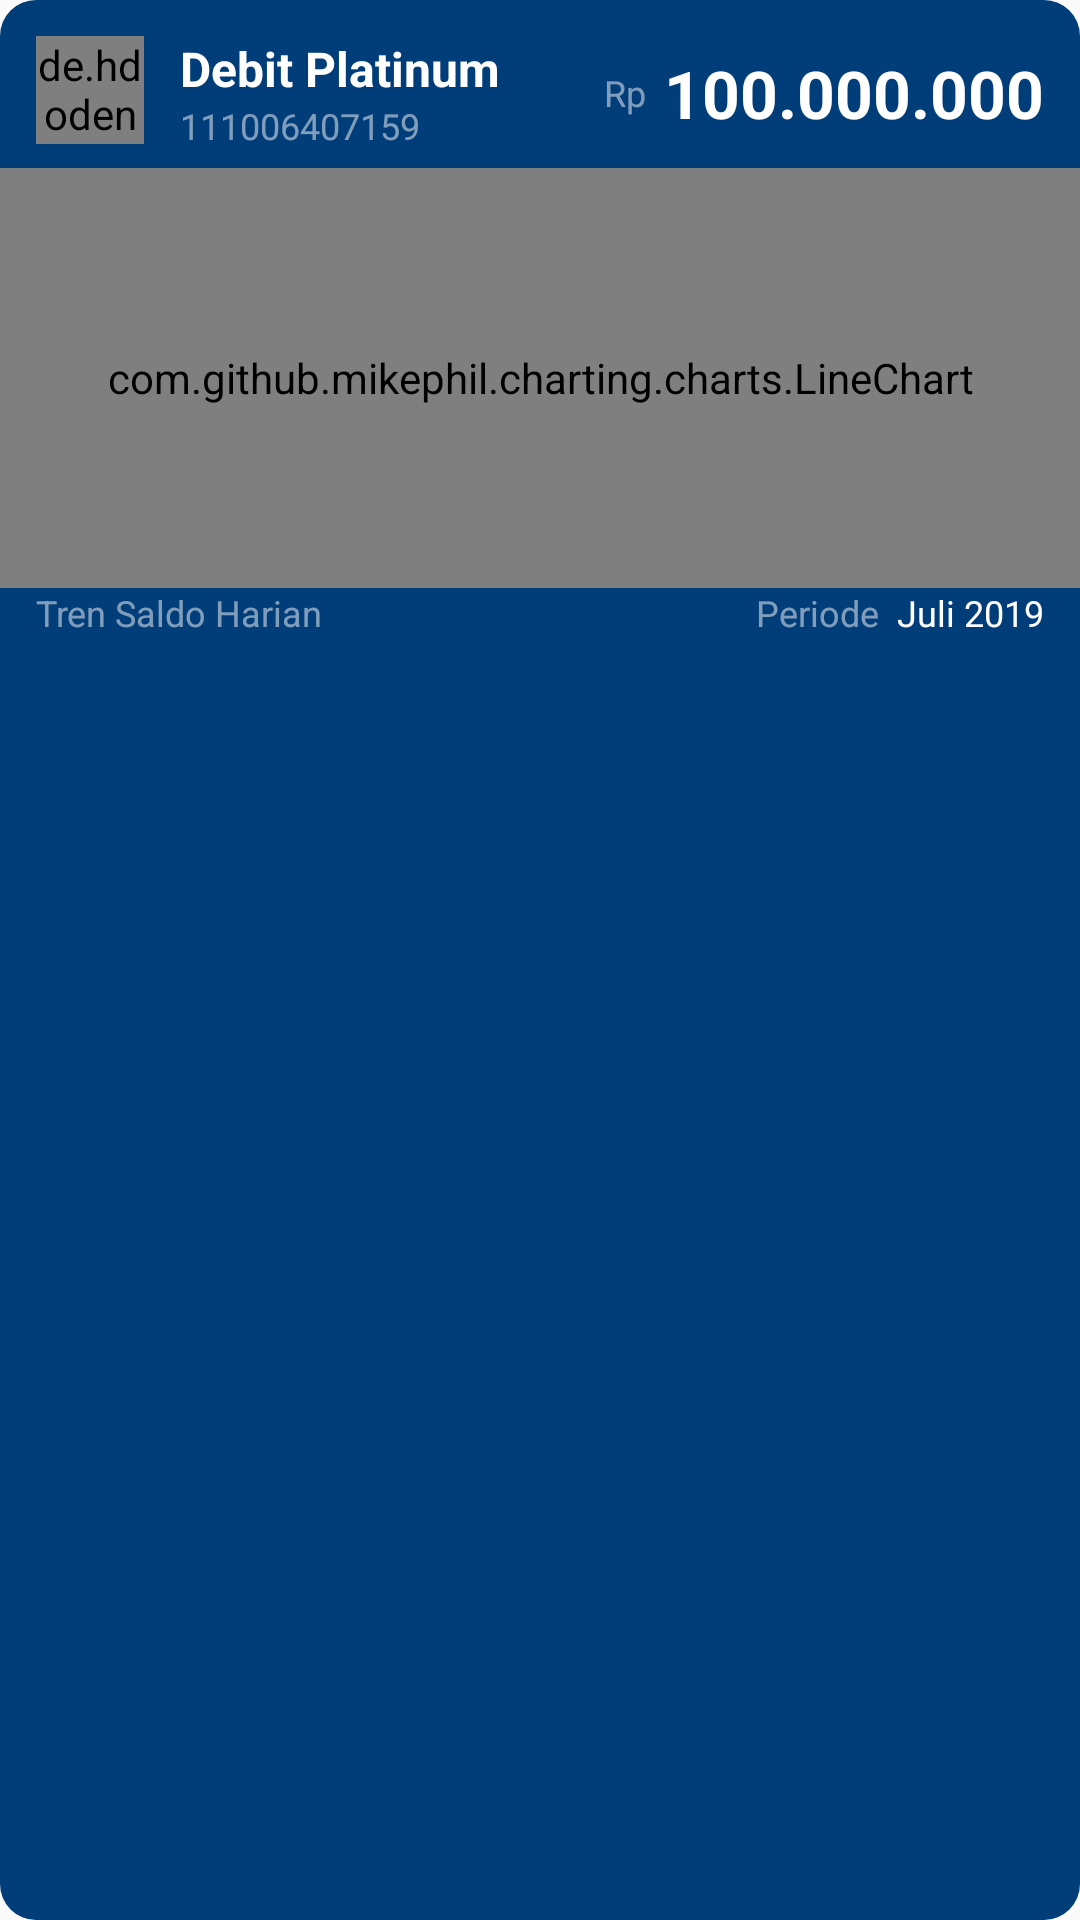

Here is an Android app screen rendered from its layout file. Give the layout XML and the strings, colors and styles it references.
<!-- AndroidManifest.xml: application theme AppTheme -->
<!-- res/layout/include_balance.xml -->
<?xml version="1.0" encoding="utf-8"?>
<android.support.constraint.ConstraintLayout xmlns:android="http://schemas.android.com/apk/res/android"
    android:id="@+id/item_home_card_balance"
    android:layout_width="match_parent"
    android:layout_height="wrap_content"
    xmlns:app="http://schemas.android.com/apk/res-auto"
    xmlns:tools="http://schemas.android.com/tools"
    android:background="@drawable/background_rounded_accent_1">

    <android.support.constraint.ConstraintLayout
        android:id="@+id/layout_card_balance"
        android:layout_width="match_parent"
        android:layout_height="wrap_content"
        android:paddingLeft="@dimen/main_padding"
        android:paddingRight="@dimen/main_padding"
        android:paddingTop="@dimen/main_padding"
        android:paddingBottom="@dimen/padding_small"
        tools:ignore="MissingConstraints">

        <de.hdodenhof.circleimageview.CircleImageView
            android:id="@+id/image_card"
            android:layout_width="@dimen/circle_icon_button"
            android:layout_height="@dimen/circle_icon_button"
            android:src="@drawable/debit_platinum"/>

        <LinearLayout
            android:layout_width="0dp"
            android:layout_height="wrap_content"
            android:orientation="vertical"
            android:paddingLeft="@dimen/main_padding"
            app:layout_constraintTop_toTopOf="parent"
            app:layout_constraintBottom_toBottomOf="parent"
            app:layout_constraintLeft_toRightOf="@id/image_card"
            app:layout_constraintRight_toLeftOf="@id/layout_balance">

            <TextView
                android:id="@+id/type_card"
                android:layout_width="match_parent"
                android:layout_height="wrap_content"
                android:text="Debit Platinum"
                android:textStyle="bold"
                android:textColor="@color/colorWhite"
                android:textSize="@dimen/font_title" />

            <TextView
                android:id="@+id/card_number"
                android:layout_width="match_parent"
                android:layout_height="wrap_content"
                android:text="111006407159"
                android:textColor="@color/colorWhiteTransparent"
                android:textSize="@dimen/font_subtitle" />

        </LinearLayout>

        <LinearLayout
            android:id="@+id/layout_balance"
            android:layout_width="wrap_content"
            android:layout_height="wrap_content"
            android:orientation="horizontal"
            android:gravity="center"
            app:layout_constraintTop_toTopOf="parent"
            app:layout_constraintBottom_toBottomOf="parent"
            app:layout_constraintRight_toRightOf="parent">

            <TextView
                android:id="@+id/idr"
                android:layout_width="wrap_content"
                android:layout_height="wrap_content"
                android:text="Rp"
                android:textColor="@color/colorWhiteTransparent"
                android:textSize="@dimen/font_subtitle"
                android:paddingRight="@dimen/padding_small"/>

            <TextView
                android:id="@+id/balance"
                android:layout_width="wrap_content"
                android:layout_height="wrap_content"
                android:text="100.000.000"
                android:textStyle="bold"
                android:textColor="@color/colorWhite"
                android:textSize="@dimen/font_extra_large" />

        </LinearLayout>
    </android.support.constraint.ConstraintLayout>

    <com.github.mikephil.charting.charts.LineChart
        android:id="@+id/linechart_balance"
        android:layout_width="match_parent"
        android:layout_height="@dimen/height_line_chart"
        app:layout_constraintTop_toBottomOf="@id/layout_card_balance"
        app:layout_constraintLeft_toLeftOf="parent"
        app:layout_constraintRight_toRightOf="parent"/>

    <TextView
        android:id="@+id/text_tren"
        android:layout_width="wrap_content"
        android:layout_height="wrap_content"
        android:text="Tren Saldo Harian"
        android:textColor="@color/colorWhiteTransparent"
        android:textSize="@dimen/font_subtitle"
        android:paddingLeft="@dimen/main_padding"
        app:layout_constraintTop_toBottomOf="@id/linechart_balance"
        app:layout_constraintLeft_toLeftOf="parent"/>

    <LinearLayout
        android:id="@+id/layout_period"
        android:layout_width="wrap_content"
        android:layout_height="wrap_content"
        android:orientation="horizontal"
        android:paddingBottom="@dimen/main_padding"
        android:layout_marginRight="@dimen/main_padding"
        android:gravity="center"
        app:layout_constraintTop_toBottomOf="@id/linechart_balance"
        app:layout_constraintRight_toRightOf="parent">

        <TextView
            android:id="@+id/text_period"
            android:layout_width="wrap_content"
            android:layout_height="wrap_content"
            android:text="Periode"
            android:textColor="@color/colorWhiteTransparent"
            android:textSize="@dimen/font_subtitle"
            android:paddingRight="@dimen/padding_small"/>

        <TextView
            android:id="@+id/period"
            android:layout_width="wrap_content"
            android:layout_height="wrap_content"
            android:text="Juli 2019"
            android:textColor="@color/colorWhite"
            android:textSize="@dimen/font_subtitle" />

    </LinearLayout>

</android.support.constraint.ConstraintLayout>
<!-- resources referenced by this layout -->
<resources>
  <color name="colorWhite">#FFFFFF</color>
  <color name="colorWhiteTransparent">#80FFFFFF</color>
  <dimen name="circle_icon_button">36dp</dimen>
  <dimen name="font_extra_large">22sp</dimen>
  <dimen name="font_subtitle">12sp</dimen>
  <dimen name="font_title">16sp</dimen>
  <dimen name="height_line_chart">140dp</dimen>
  <dimen name="main_padding">12dp</dimen>
  <dimen name="padding_small">6dp</dimen>
  <!-- drawable background_rounded_accent_1 (drawable) -->
  <?xml version="1.0" encoding="utf-8"?>
  <shape xmlns:android="http://schemas.android.com/apk/res/android"
      android:shape="rectangle">
      <solid android:color="@color/colorAccent1"/>
      <corners android:radius="@dimen/card_corner_radius"/>
  </shape>
  <!-- drawable debit_platinum: jpg bitmap (drawable, 19927 bytes) -->
  <style name="AppTheme" parent="Theme.AppCompat.Light.NoActionBar">
          <item name="colorPrimary">@color/colorWhite</item>
          <item name="colorPrimaryDark">@color/colorWhite</item>
          <item name="colorAccent">@color/colorWhite</item>
          <item name="android:windowDrawsSystemBarBackgrounds">true</item>
          <item name="android:statusBarColor">@color/colorWhite</item>
          <item name="android:windowLightStatusBar" tools:targetApi="m">true</item>
      </style>
  <color name="colorAccent1">#003D79</color>
  <dimen name="card_corner_radius">12dp</dimen>
</resources>
